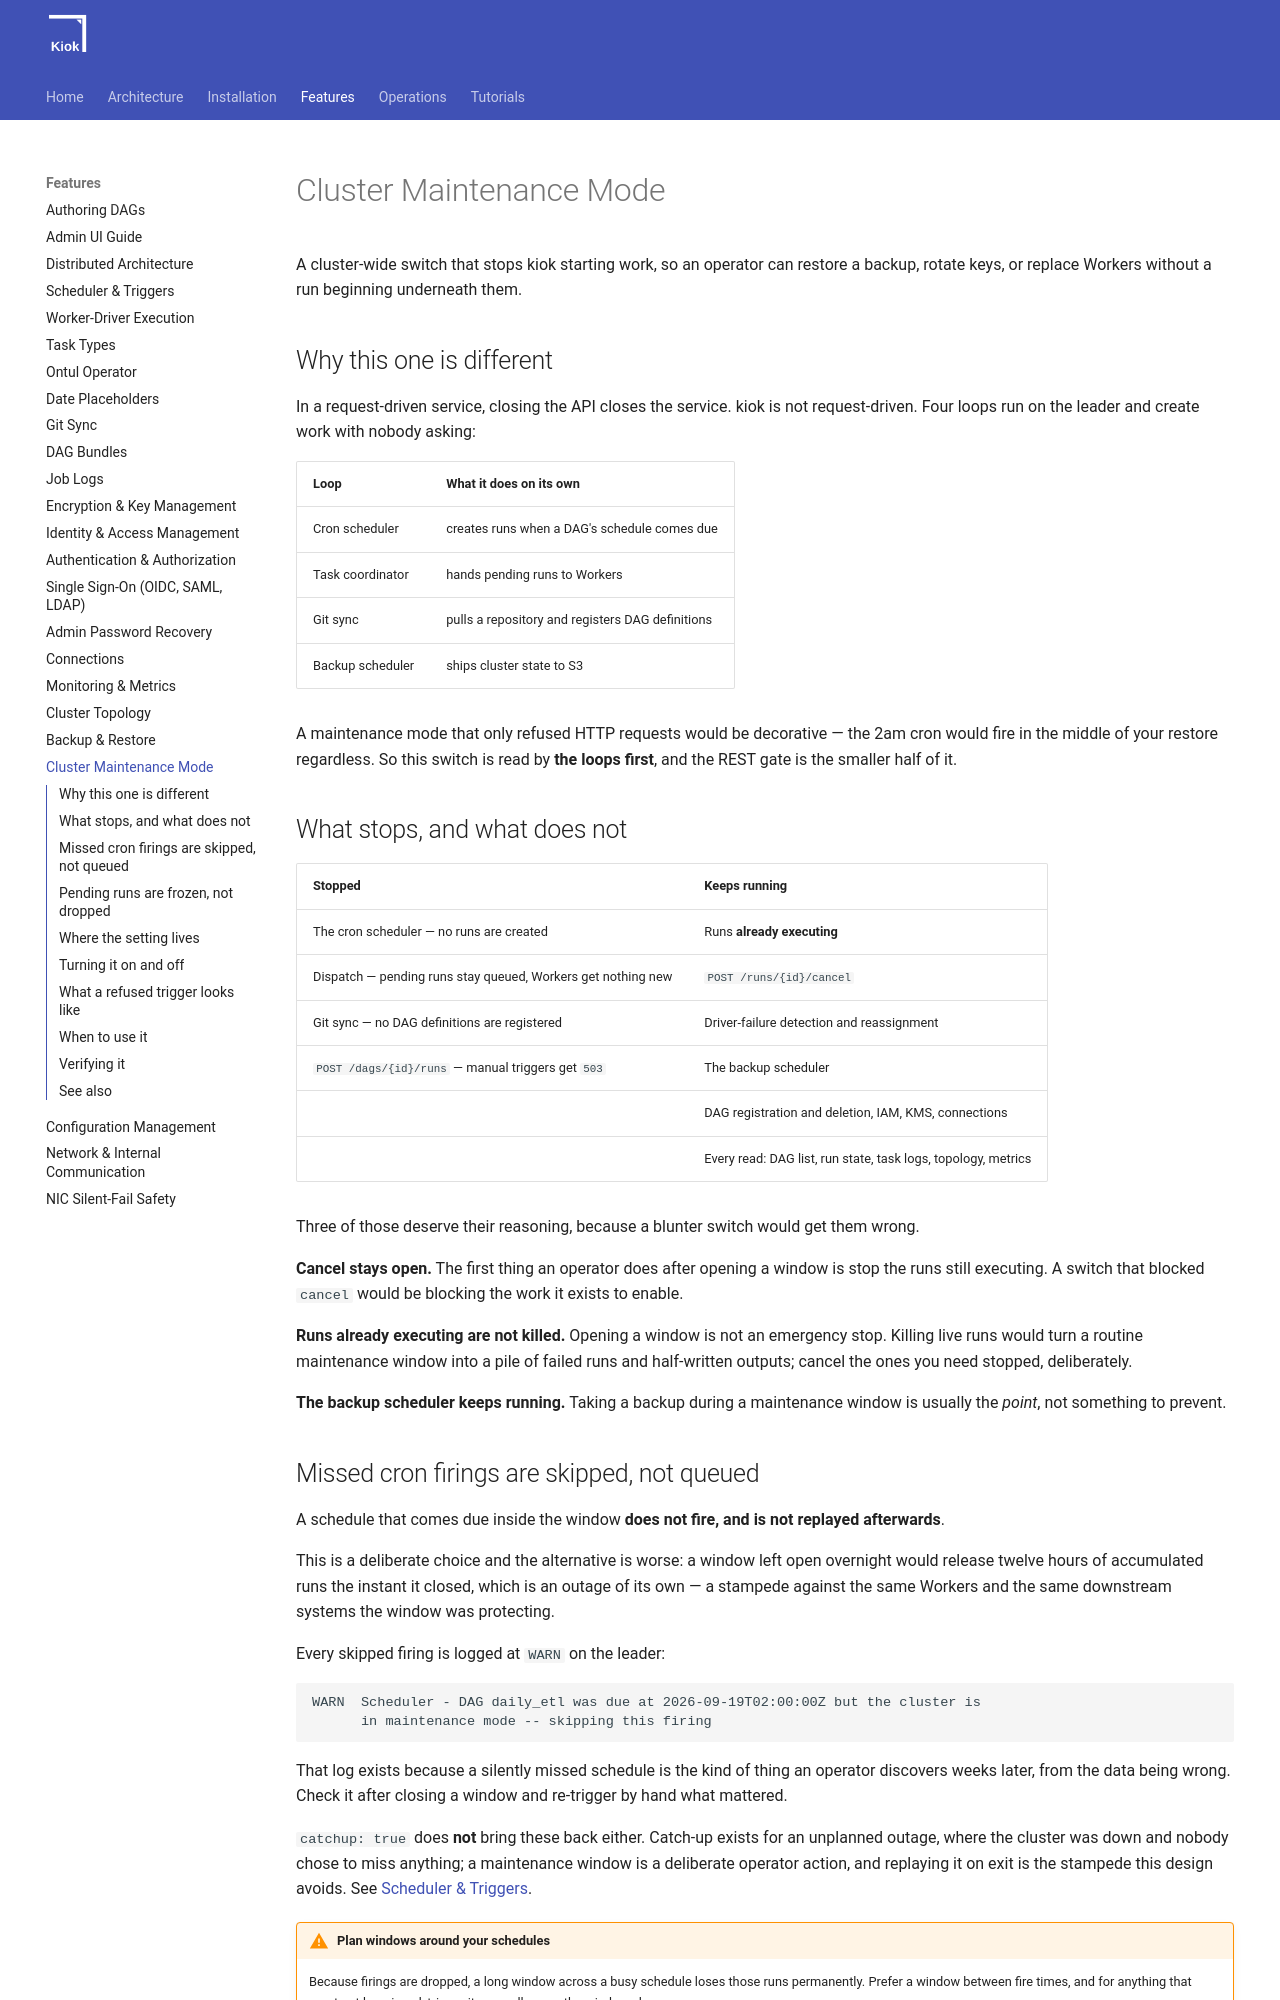

repository: cloudcheflabs/kiok-docs · page: 1.0.0/features/cluster-maintenance/index.html · generator: mkdocs

# Cluster Maintenance Mode

A cluster-wide switch that stops kiok starting work, so an operator can restore a backup, rotate keys, or replace Workers without a run beginning underneath them.

## Why this one is different

In a request-driven service, closing the API closes the service. kiok is not request-driven. Four loops run on the leader and create work with nobody asking:

| Loop | What it does on its own |
| --- | --- |
| Cron scheduler | creates runs when a DAG's schedule comes due |
| Task coordinator | hands pending runs to Workers |
| Git sync | pulls a repository and registers DAG definitions |
| Backup scheduler | ships cluster state to S3 |

A maintenance mode that only refused HTTP requests would be decorative — the 2am cron would fire in the middle of your restore regardless. So this switch is read by **the loops first**, and the REST gate is the smaller half of it.

## What stops, and what does not

| Stopped | Keeps running |
| --- | --- |
| The cron scheduler — no runs are created | Runs **already executing** |
| Dispatch — pending runs stay queued, Workers get nothing new | `POST /runs/{id}/cancel` |
| Git sync — no DAG definitions are registered | Driver-failure detection and reassignment |
| `POST /dags/{id}/runs` — manual triggers get `503` | The backup scheduler |
| | DAG registration and deletion, IAM, KMS, connections |
| | Every read: DAG list, run state, task logs, topology, metrics |

Three of those deserve their reasoning, because a blunter switch would get them wrong.

**Cancel stays open.** The first thing an operator does after opening a window is stop the runs still executing. A switch that blocked `cancel` would be blocking the work it exists to enable.

**Runs already executing are not killed.** Opening a window is not an emergency stop. Killing live runs would turn a routine maintenance window into a pile of failed runs and half-written outputs; cancel the ones you need stopped, deliberately.

**The backup scheduler keeps running.** Taking a backup during a maintenance window is usually the *point*, not something to prevent.

## Missed cron firings are skipped, not queued

A schedule that comes due inside the window **does not fire, and is not replayed afterwards**.

This is a deliberate choice and the alternative is worse: a window left open overnight would release twelve hours of accumulated runs the instant it closed, which is an outage of its own — a stampede against the same Workers and the same downstream systems the window was protecting.

Every skipped firing is logged at `WARN` on the leader:

```
WARN  Scheduler - DAG daily_etl was due at 2026-09-19T02:00:00Z but the cluster is
      in maintenance mode -- skipping this firing
```

That log exists because a silently missed schedule is the kind of thing an operator discovers weeks later, from the data being wrong. Check it after closing a window and re-trigger by hand what mattered.

`catchup: true` does **not** bring these back either. Catch-up exists for an unplanned outage, where
the cluster was down and nobody chose to miss anything; a maintenance window is a deliberate operator
action, and replaying it on exit is the stampede this design avoids. See
[Scheduler &amp; Triggers](scheduler.md#what-catchup-does-not-cover).

!!! warning "Plan windows around your schedules"
    Because firings are dropped, a long window across a busy schedule loses those runs permanently. Prefer a window between fire times, and for anything that must not be missed, trigger it manually once the window closes.
